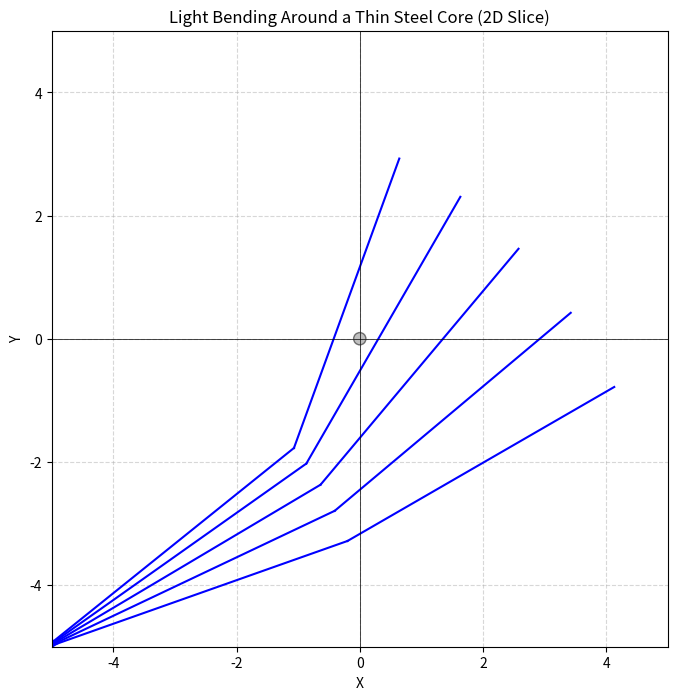

Source code (Python):
import numpy as np
import matplotlib.pyplot as plt
import matplotlib.patches as patches

# Constants
n_glass = 1.5  # Refractive index for the glass
n_steel = 3.0  # Refractive index for the steel
n_air = 1.0    # Refractive index for air (background)
angle_incident = np.radians(30)  # Angle of incoming light in radians

# Geometry of the system
core_radius = 0.1  # Radius of the steel core
length = 5         # Length of the area where light will travel
num_rays = 5       # Number of light rays to simulate

# Create a figure and axis
fig, ax = plt.subplots(figsize=(8, 8))
ax.set_xlim(-length, length)
ax.set_ylim(-length, length)
ax.set_aspect('equal')

# Draw the transparent material and the steel core
circle = patches.Circle((0, 0), core_radius, edgecolor='black', facecolor='gray', alpha=0.5)
ax.add_patch(circle)

# Function to apply Snell's Law and calculate refraction
def snell_law(theta1, n1, n2):
    """Calculates the refracted angle using Snell's Law"""
    return np.arcsin(n1 * np.sin(theta1) / n2)

# Function to plot a ray and trace its path through different media
def plot_ray(ax, angle, start_x, start_y, n1, n2, color='blue'):
    """Plots a ray passing through the media with refraction at interfaces"""
    # Initial ray in air
    x1, y1 = start_x, start_y
    dx1 = np.cos(angle)
    dy1 = np.sin(angle)

    # Calculate where ray hits the boundary of the steel core
    t = core_radius / np.sqrt(dx1**2 + dy1**2)
    x2 = x1 + dx1 * t
    y2 = y1 + dy1 * t

    # Refract inside the core
    angle_refracted = snell_law(angle, n1, n2)
    dx2 = np.cos(angle_refracted)
    dy2 = np.sin(angle_refracted)

    # Extend the ray inside the steel core
    t_core = length  # Length within the steel core
    x3 = x2 + dx2 * t_core
    y3 = y2 + dy2 * t_core

    # Refract back into the glass (air) region
    angle_back = snell_law(angle_refracted, n2, n1)
    dx3 = np.cos(angle_back)
    dy3 = np.sin(angle_back)

    # Extend the ray outside the core (return to air)
    t_air = length  # Length outside the core
    x4 = x3 + dx3 * t_air
    y4 = y3 + dy3 * t_air

    # Plotting the rays
    ax.plot([x1, x2], [y1, y2], color=color)  # First segment (air -> core)
    ax.plot([x2, x3], [y2, y3], color=color)  # Second segment (core)
    ax.plot([x3, x4], [y3, y4], color=color)  # Third segment (core -> air)

# Plot multiple rays with different initial angles
for i in range(num_rays):
    angle_offset = np.radians(i * 10)  # Slightly different angles
    plot_ray(ax, angle_incident + angle_offset, -length, -length, n_air, n_glass)

# Labels and customization
ax.set_title("Light Bending Around a Thin Steel Core (2D Slice)")
ax.set_xlabel("X")
ax.set_ylabel("Y")
ax.axhline(0, color='black',linewidth=0.5)
ax.axvline(0, color='black',linewidth=0.5)
ax.grid(True, linestyle='--', alpha=0.5)

# Show plot
plt.show()
